Dataset: dataset (GitHub, sinchana1408/Tomato_maturity_detection_and_Harvest_RecommendationSystem). Classes: breaker, green, pink, red, turner.

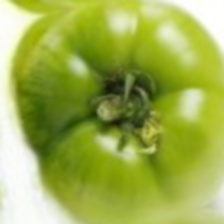
Label: green

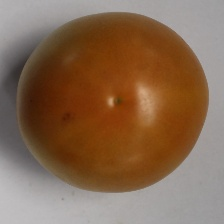
Label: pink

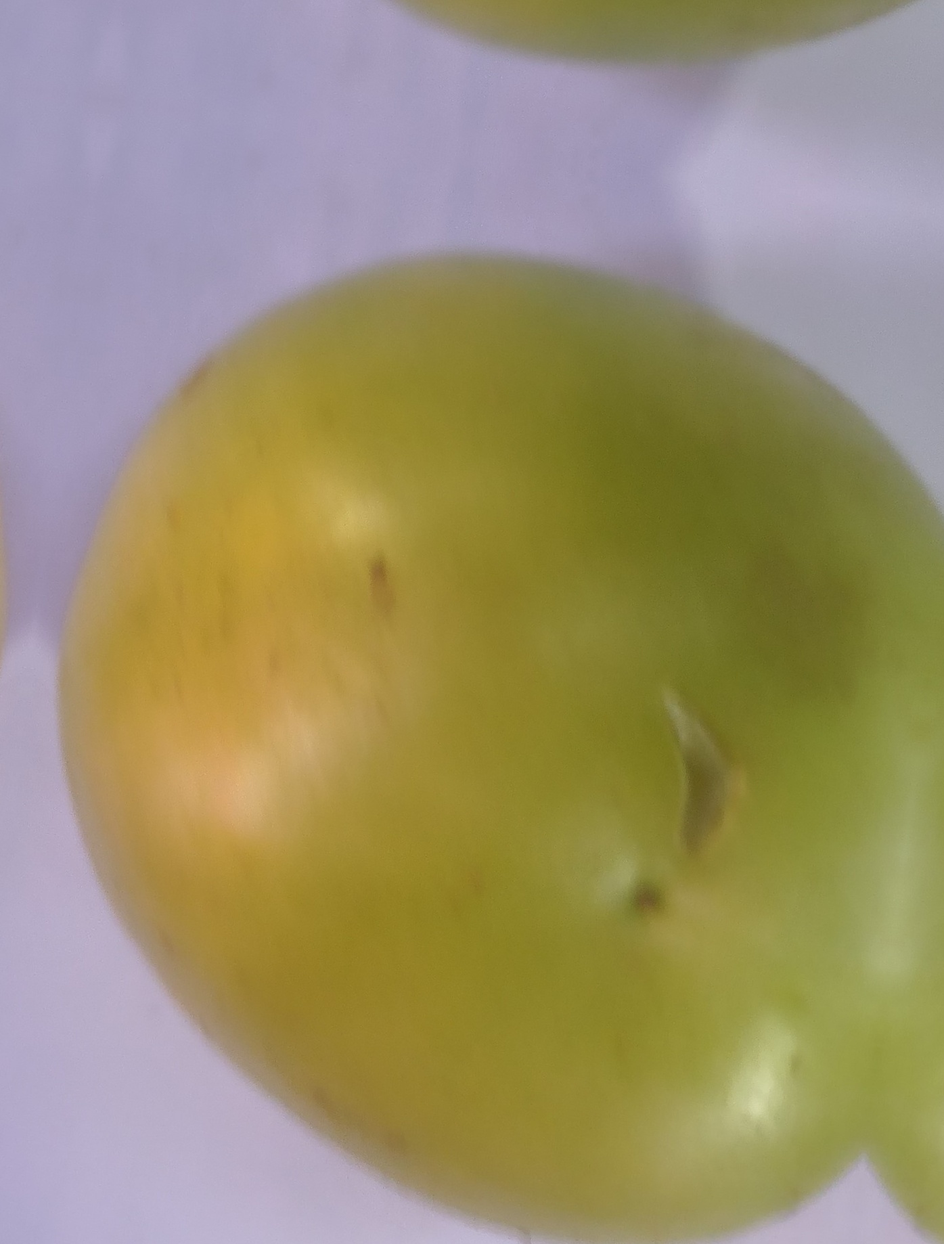
Label: breaker

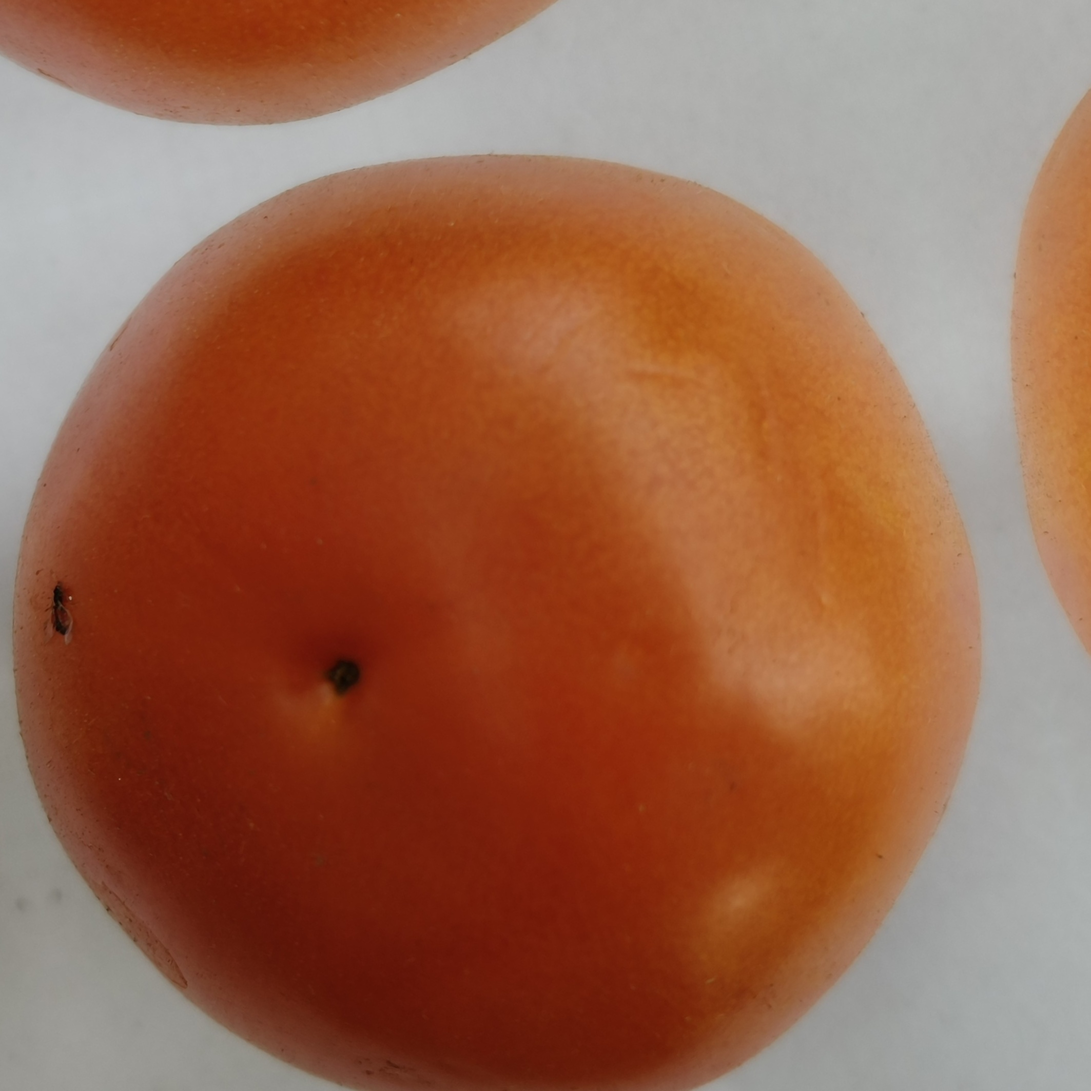
Label: pink

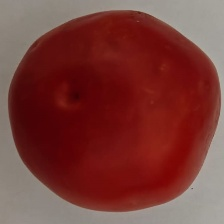
Label: red

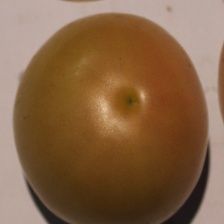
Label: turner
